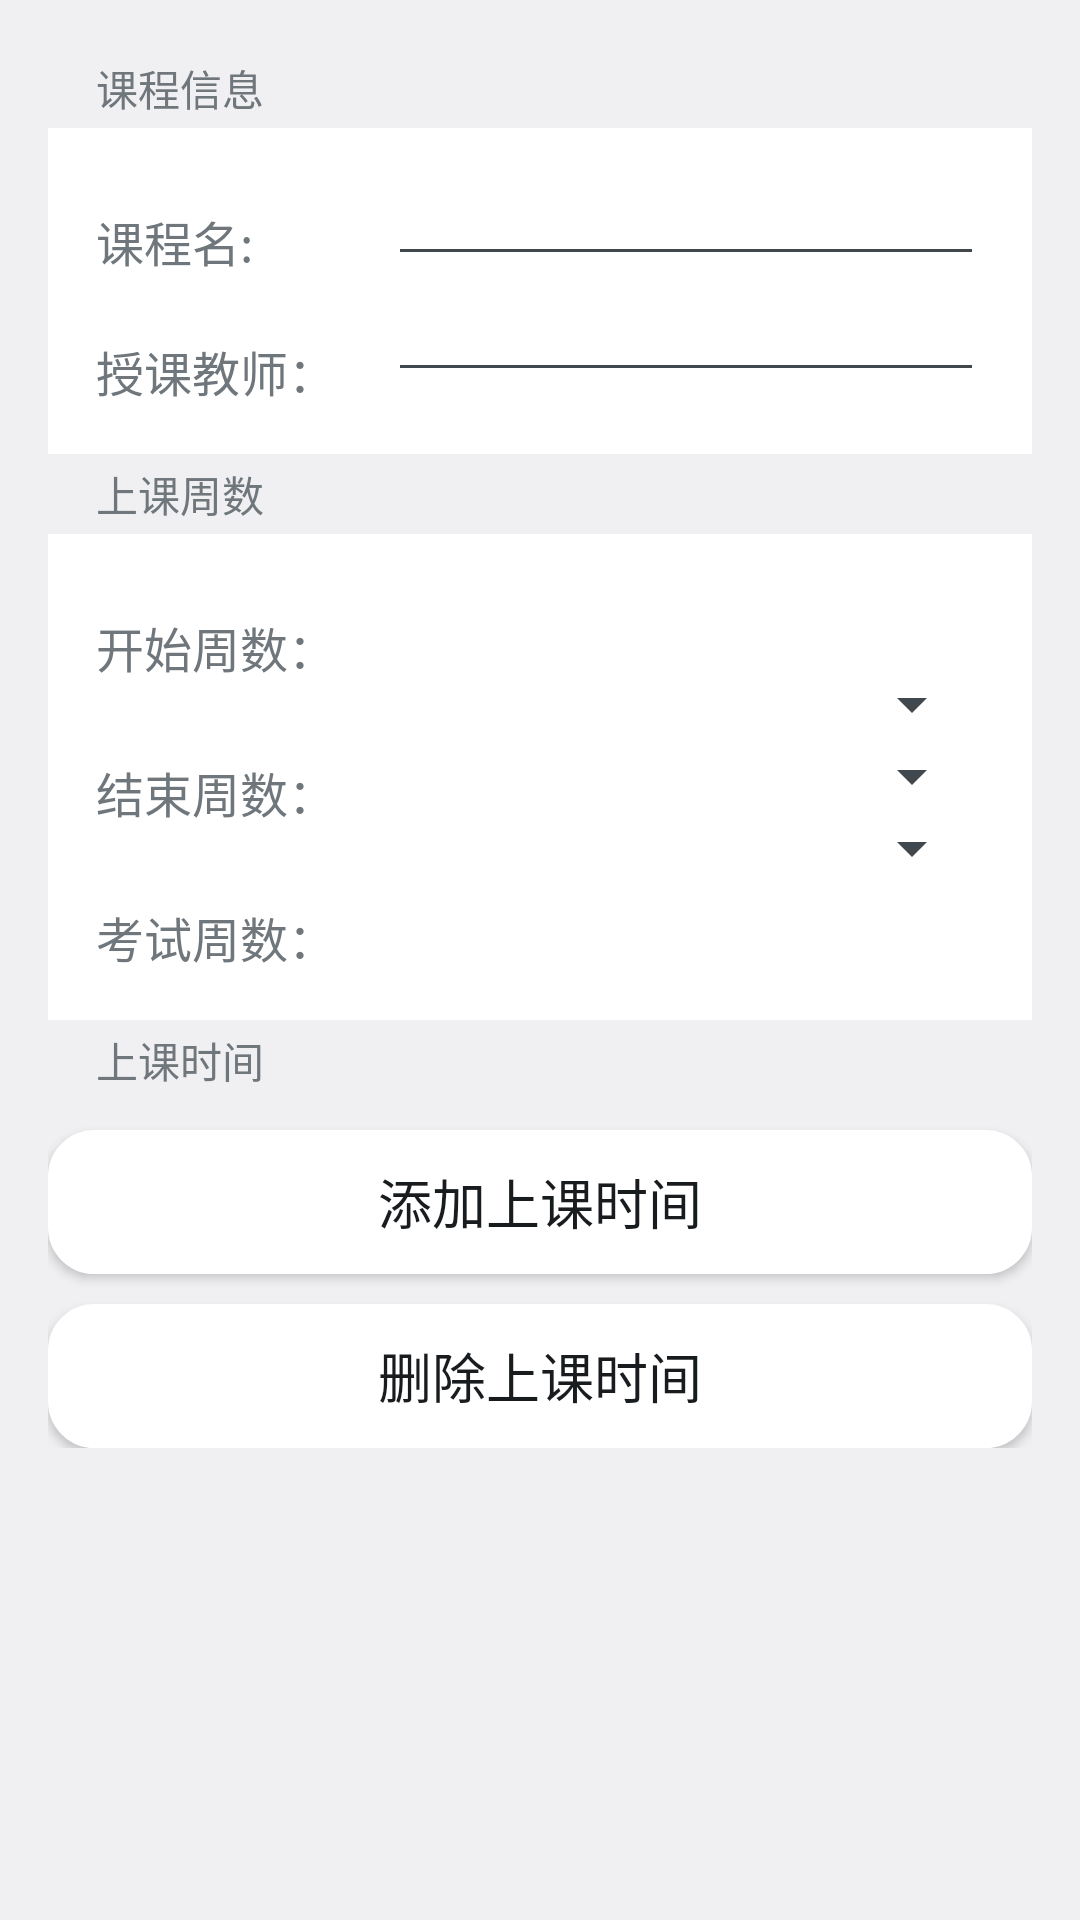

This screen was rendered from an Android layout file. Write that file and the resources it references.
<!-- AndroidManifest.xml: application theme android:Theme.DeviceDefault.Light -->
<!-- res/layout/activity_add_modify_class.xml -->
<ScrollView xmlns:android="http://schemas.android.com/apk/res/android"
    xmlns:tools="http://schemas.android.com/tools"
    android:layout_width="match_parent"
    android:layout_height="match_parent"
    android:paddingBottom="@dimen/activity_vertical_margin"
    android:paddingLeft="@dimen/activity_horizontal_margin"
    android:paddingRight="@dimen/activity_horizontal_margin"
    android:paddingTop="@dimen/activity_vertical_margin" >

    <LinearLayout
        android:layout_width="fill_parent"
        android:layout_height="fill_parent"
        android:orientation="vertical" >

        <TextView
            android:layout_marginTop="3dip"
            android:layout_marginBottom="3dip"
            android:layout_marginLeft="16dip"
            android:layout_width="fill_parent"
            android:layout_height="wrap_content"
            android:text="课程信息" />

        <RelativeLayout
            android:id="@+id/first_layout"
            android:layout_width="match_parent"
            android:layout_height="wrap_content"
            android:background="@android:color/white"
            android:paddingBottom="@dimen/activity_vertical_margin"
            android:paddingLeft="@dimen/activity_horizontal_margin"
            android:paddingRight="@dimen/activity_horizontal_margin"
            android:paddingTop="@dimen/activity_vertical_margin" >

            <TextView
            android:layout_marginTop="10dip"
                android:id="@+id/class_name_textview"
                android:layout_width="wrap_content"
                android:layout_height="wrap_content"
                android:text="课程名:"
                android:textSize="16sp" />

            <EditText
                android:textSize="16sp"
                android:id="@+id/class_name_edittext"
                android:layout_width="250dip"
                android:layout_height="wrap_content"
                android:layout_alignBottom="@id/class_name_textview"
                android:layout_marginLeft="45dip"
                android:layout_toRightOf="@id/class_name_textview"
                android:inputType="text" />

            <TextView
                android:id="@+id/teacher_name_textview"
                android:layout_width="wrap_content"
                android:layout_height="wrap_content"
                android:layout_below="@id/class_name_textview"
                android:layout_marginTop="20dip"
                android:text="授课教师："
                android:textSize="16sp" />

            <EditText
                android:textSize="16sp"
                android:id="@+id/teacher_name_edittext"
                android:layout_width="250dip"
                android:layout_height="wrap_content"
                android:layout_below="@id/class_name_edittext"
                android:layout_alignLeft="@id/class_name_edittext"
                android:inputType="text" />
        </RelativeLayout>

        <TextView
            android:layout_marginTop="3dip"
            android:layout_marginBottom="3dip"
            android:layout_marginLeft="16dip"
            android:layout_width="fill_parent"
            android:layout_height="wrap_content"
            android:text="上课周数" />

        <RelativeLayout
            android:id="@+id/second_layout"
            android:layout_width="match_parent"
            android:layout_height="wrap_content"
            android:background="@android:color/white"
            android:paddingBottom="@dimen/activity_vertical_margin"
            android:paddingLeft="@dimen/activity_horizontal_margin"
            android:paddingRight="@dimen/activity_horizontal_margin"
            android:paddingTop="@dimen/activity_vertical_margin" >

            <TextView
                android:layout_marginTop="10dip"
                android:id="@+id/start_week_textview"
                android:layout_width="wrap_content"
                android:layout_height="wrap_content"
                android:text="开始周数："
                android:textSize="16sp" />

            <Spinner
                android:id="@+id/start_week_spinnner"
                android:layout_width="fill_parent"
                android:layout_height="wrap_content"
                android:layout_alignBaseline="@id/start_week_textview"
                android:layout_toRightOf="@id/start_week_textview" />

            <TextView
                android:id="@+id/end_week_textview"
                android:layout_width="wrap_content"
                android:layout_height="wrap_content"
                android:layout_alignLeft="@id/start_week_textview"
                android:layout_below="@id/start_week_textview"
                android:layout_marginTop="25dip"
                android:text="结束周数："
                android:textSize="16sp" />

            <Spinner
                android:id="@+id/end_week_spinner"
                android:layout_width="fill_parent"
                android:layout_height="wrap_content"
                android:layout_below="@id/start_week_spinnner"
                android:layout_alignLeft="@id/start_week_spinnner"/>

            <TextView
                android:id="@+id/exam_textview"
                android:layout_width="wrap_content"
                android:layout_height="wrap_content"
                android:layout_alignLeft="@id/end_week_textview"
                android:layout_below="@id/end_week_textview"
                android:layout_marginTop="25dip"
                android:text="考试周数："
                android:textSize="16sp" />

            <Spinner
                android:id="@+id/exam_spinner"
                android:layout_width="fill_parent"
                android:layout_height="wrap_content"
                android:layout_below="@id/end_week_spinner"
                android:layout_alignLeft="@id/end_week_spinner"/>
        </RelativeLayout>

        <TextView
            android:layout_marginTop="3dip"
            android:layout_marginBottom="3dip"
            android:layout_marginLeft="16dip"
            android:layout_width="fill_parent"
            android:layout_height="wrap_content"
            android:text="上课时间" />

        <LinearLayout
            android:id="@+id/third_layout"
            android:layout_width="match_parent"
            android:layout_height="wrap_content"
            android:background="@android:color/white"
            android:orientation="vertical" >
        </LinearLayout>

        <Button
            android:id="@+id/add_time_button"
            android:layout_width="fill_parent"
            android:layout_height="wrap_content"
            android:layout_marginTop="10dip"
            android:background="@drawable/ic_button"
            android:text="添加上课时间"
            android:textSize="18sp" />

        <Button
            android:id="@+id/delete_time_button"
            android:layout_width="fill_parent"
            android:layout_height="wrap_content"
            android:layout_marginTop="10dip"
            android:background="@drawable/ic_button"
            android:text="删除上课时间"
            android:textSize="18sp" />
    </LinearLayout>

</ScrollView>
<!-- resources referenced by this layout -->
<resources>
  <dimen name="activity_horizontal_margin">16dp</dimen>
  <dimen name="activity_vertical_margin">16dp</dimen>
  <!-- drawable ic_button (drawable) -->
  <?xml version="1.0" encoding="UTF-8"?>
  <selector xmlns:android="http://schemas.android.com/apk/res/android">
  
      <item android:state_pressed="true"><shape>
              <gradient android:angle="270" android:endColor="#8ACDE6" android:startColor="#8ACDE6" />
  
              <stroke android:width="1dp" android:color="#8ACDE6" />
  
              <corners android:radius="15dp" />
  
              <padding android:bottom="10dp" android:left="10dp" android:right="10dp" android:top="10dp" />
          </shape></item>
      <item android:state_focused="true"><shape>
              <gradient android:angle="270" android:endColor="#8ACDE6" android:startColor="#8ACDE6" />
  
              <stroke android:width="1dp" android:color="#8ACDE6" />
  
              <corners android:radius="15dp" />
  
              <padding android:bottom="10dp" android:left="10dp" android:right="10dp" android:top="10dp" />
          </shape></item>
      <item><shape>
              <gradient android:angle="270" android:endColor="#FFFFFF" android:startColor="#FFFFFF" />
  
              <stroke android:width="1dp" android:color="#FFFFFF" />
  
              <corners android:radius="15dp" />
  
              <padding android:bottom="10dp" android:left="10dp" android:right="10dp" android:top="10dp" />
          </shape></item>
  
  </selector>
</resources>
